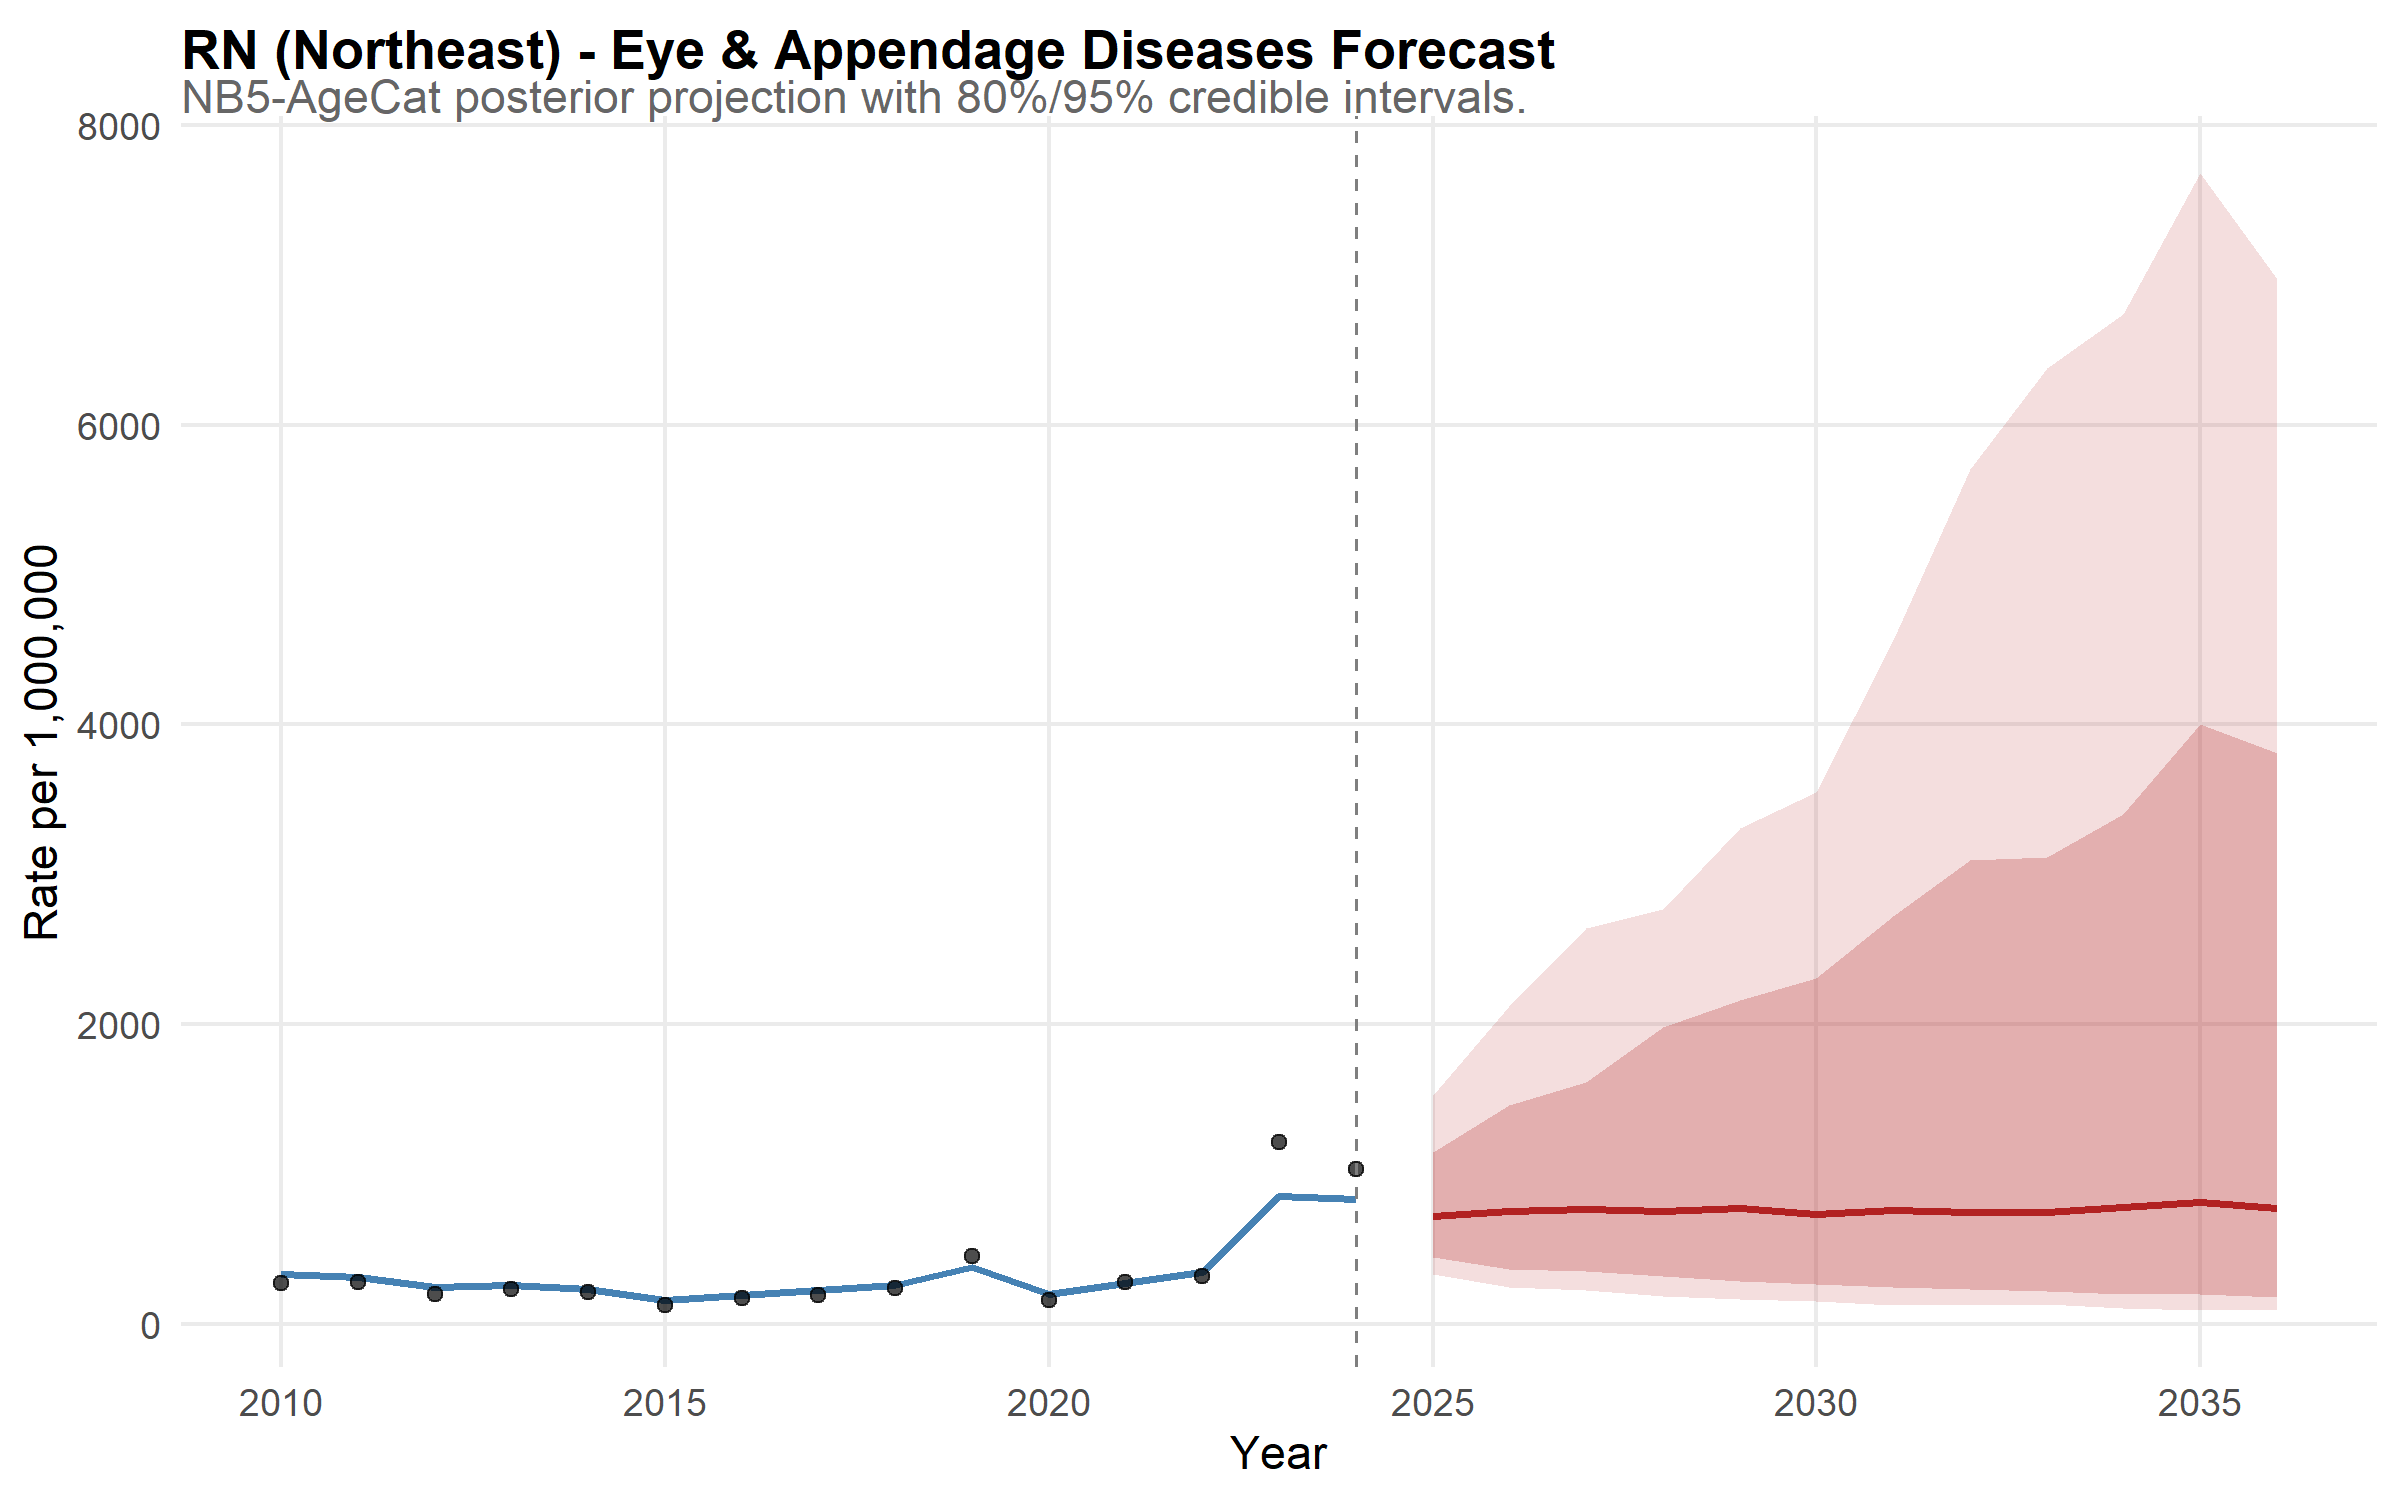

The data file committed next to this chart (first rows):
state, year, disease, median_rate, lower_95, upper_95, lower_80, upper_80, is_forecast, region, disease_label, state_f, layer, obs_rate
RN, 2010, eye, 333, 254, 424.5, 283, 388.9, FALSE, Northeast, Eye & Appendage Diseases, RN, model, NA
RN, 2011, eye, 313, 249.1, 388.7, 267, 360.5, FALSE, Northeast, Eye & Appendage Diseases, RN, model, NA
RN, 2012, eye, 246.7, 189.9, 312.6, 208.9, 289.8, FALSE, Northeast, Eye & Appendage Diseases, RN, model, NA
RN, 2013, eye, 260.6, 212, 335.2, 225.2, 308.9, FALSE, Northeast, Eye & Appendage Diseases, RN, model, NA
RN, 2014, eye, 230.5, 179.3, 295.2, 198, 270, FALSE, Northeast, Eye & Appendage Diseases, RN, model, NA
RN, 2015, eye, 159.9, 125.5, 204.3, 136.8, 187.2, FALSE, Northeast, Eye & Appendage Diseases, RN, model, NA
RN, 2016, eye, 194, 151.6, 255.9, 166.3, 228.8, FALSE, Northeast, Eye & Appendage Diseases, RN, model, NA
RN, 2017, eye, 224.8, 177.6, 286, 190.3, 261.6, FALSE, Northeast, Eye & Appendage Diseases, RN, model, NA
RN, 2018, eye, 261.8, 210, 335, 227.9, 310, FALSE, Northeast, Eye & Appendage Diseases, RN, model, NA
RN, 2019, eye, 377.1, 306.4, 476.3, 328.1, 436.5, FALSE, Northeast, Eye & Appendage Diseases, RN, model, NA
RN, 2020, eye, 200, 161.7, 266.2, 173.3, 241.2, FALSE, Northeast, Eye & Appendage Diseases, RN, model, NA
RN, 2021, eye, 272.3, 216.5, 340.3, 229.6, 318.2, FALSE, Northeast, Eye & Appendage Diseases, RN, model, NA
RN, 2022, eye, 343.3, 276.7, 437, 293.2, 403.3, FALSE, Northeast, Eye & Appendage Diseases, RN, model, NA
RN, 2023, eye, 855.7, 694.2, 1063, 750.6, 990.2, FALSE, Northeast, Eye & Appendage Diseases, RN, model, NA
RN, 2024, eye, 831.4, 644.1, 1077, 703.8, 952.7, FALSE, Northeast, Eye & Appendage Diseases, RN, model, NA
RN, 2025, eye, 720.1, 333.9, 1526, 446.7, 1144, TRUE, Northeast, Eye & Appendage Diseases, RN, model, NA
RN, 2026, eye, 754.4, 245.7, 2117, 364.5, 1460, TRUE, Northeast, Eye & Appendage Diseases, RN, model, NA
RN, 2027, eye, 767.1, 228.5, 2641, 352.1, 1611, TRUE, Northeast, Eye & Appendage Diseases, RN, model, NA
RN, 2028, eye, 751.4, 183.8, 2767, 318.1, 1981, TRUE, Northeast, Eye & Appendage Diseases, RN, model, NA
RN, 2029, eye, 771.4, 168.2, 3309, 283.7, 2159, TRUE, Northeast, Eye & Appendage Diseases, RN, model, NA
RN, 2030, eye, 731.4, 153.4, 3550, 266.4, 2308, TRUE, Northeast, Eye & Appendage Diseases, RN, model, NA
RN, 2031, eye, 762.7, 124.8, 4562, 245.8, 2718, TRUE, Northeast, Eye & Appendage Diseases, RN, model, NA
RN, 2032, eye, 748.6, 125.7, 5702, 229.4, 3094, TRUE, Northeast, Eye & Appendage Diseases, RN, model, NA
RN, 2033, eye, 745.8, 134.7, 6378, 216.3, 3114, TRUE, Northeast, Eye & Appendage Diseases, RN, model, NA
RN, 2034, eye, 777.8, 107.8, 6740, 198.7, 3405, TRUE, Northeast, Eye & Appendage Diseases, RN, model, NA
RN, 2035, eye, 812.4, 93.2, 7677, 200.3, 4002, TRUE, Northeast, Eye & Appendage Diseases, RN, model, NA
RN, 2036, eye, 776, 93.18, 6972, 181.3, 3811, TRUE, Northeast, Eye & Appendage Diseases, RN, model, NA
RN, 2010, NA, NA, NA, NA, NA, NA, NA, NA, NA, NA, observed, 270.8
RN, 2011, NA, NA, NA, NA, NA, NA, NA, NA, NA, NA, observed, 280.6
RN, 2012, NA, NA, NA, NA, NA, NA, NA, NA, NA, NA, observed, 197.9
RN, 2013, NA, NA, NA, NA, NA, NA, NA, NA, NA, NA, observed, 232.2
RN, 2014, NA, NA, NA, NA, NA, NA, NA, NA, NA, NA, observed, 212.2
RN, 2015, NA, NA, NA, NA, NA, NA, NA, NA, NA, NA, observed, 127.9
RN, 2016, NA, NA, NA, NA, NA, NA, NA, NA, NA, NA, observed, 173.1
RN, 2017, NA, NA, NA, NA, NA, NA, NA, NA, NA, NA, observed, 193.8
RN, 2018, NA, NA, NA, NA, NA, NA, NA, NA, NA, NA, observed, 242.2
RN, 2019, NA, NA, NA, NA, NA, NA, NA, NA, NA, NA, observed, 455.3
RN, 2020, NA, NA, NA, NA, NA, NA, NA, NA, NA, NA, observed, 155.9
RN, 2021, NA, NA, NA, NA, NA, NA, NA, NA, NA, NA, observed, 278.4
RN, 2022, NA, NA, NA, NA, NA, NA, NA, NA, NA, NA, observed, 321.5
RN, 2023, NA, NA, NA, NA, NA, NA, NA, NA, NA, NA, observed, 1210
RN, 2024, NA, NA, NA, NA, NA, NA, NA, NA, NA, NA, observed, 1035
